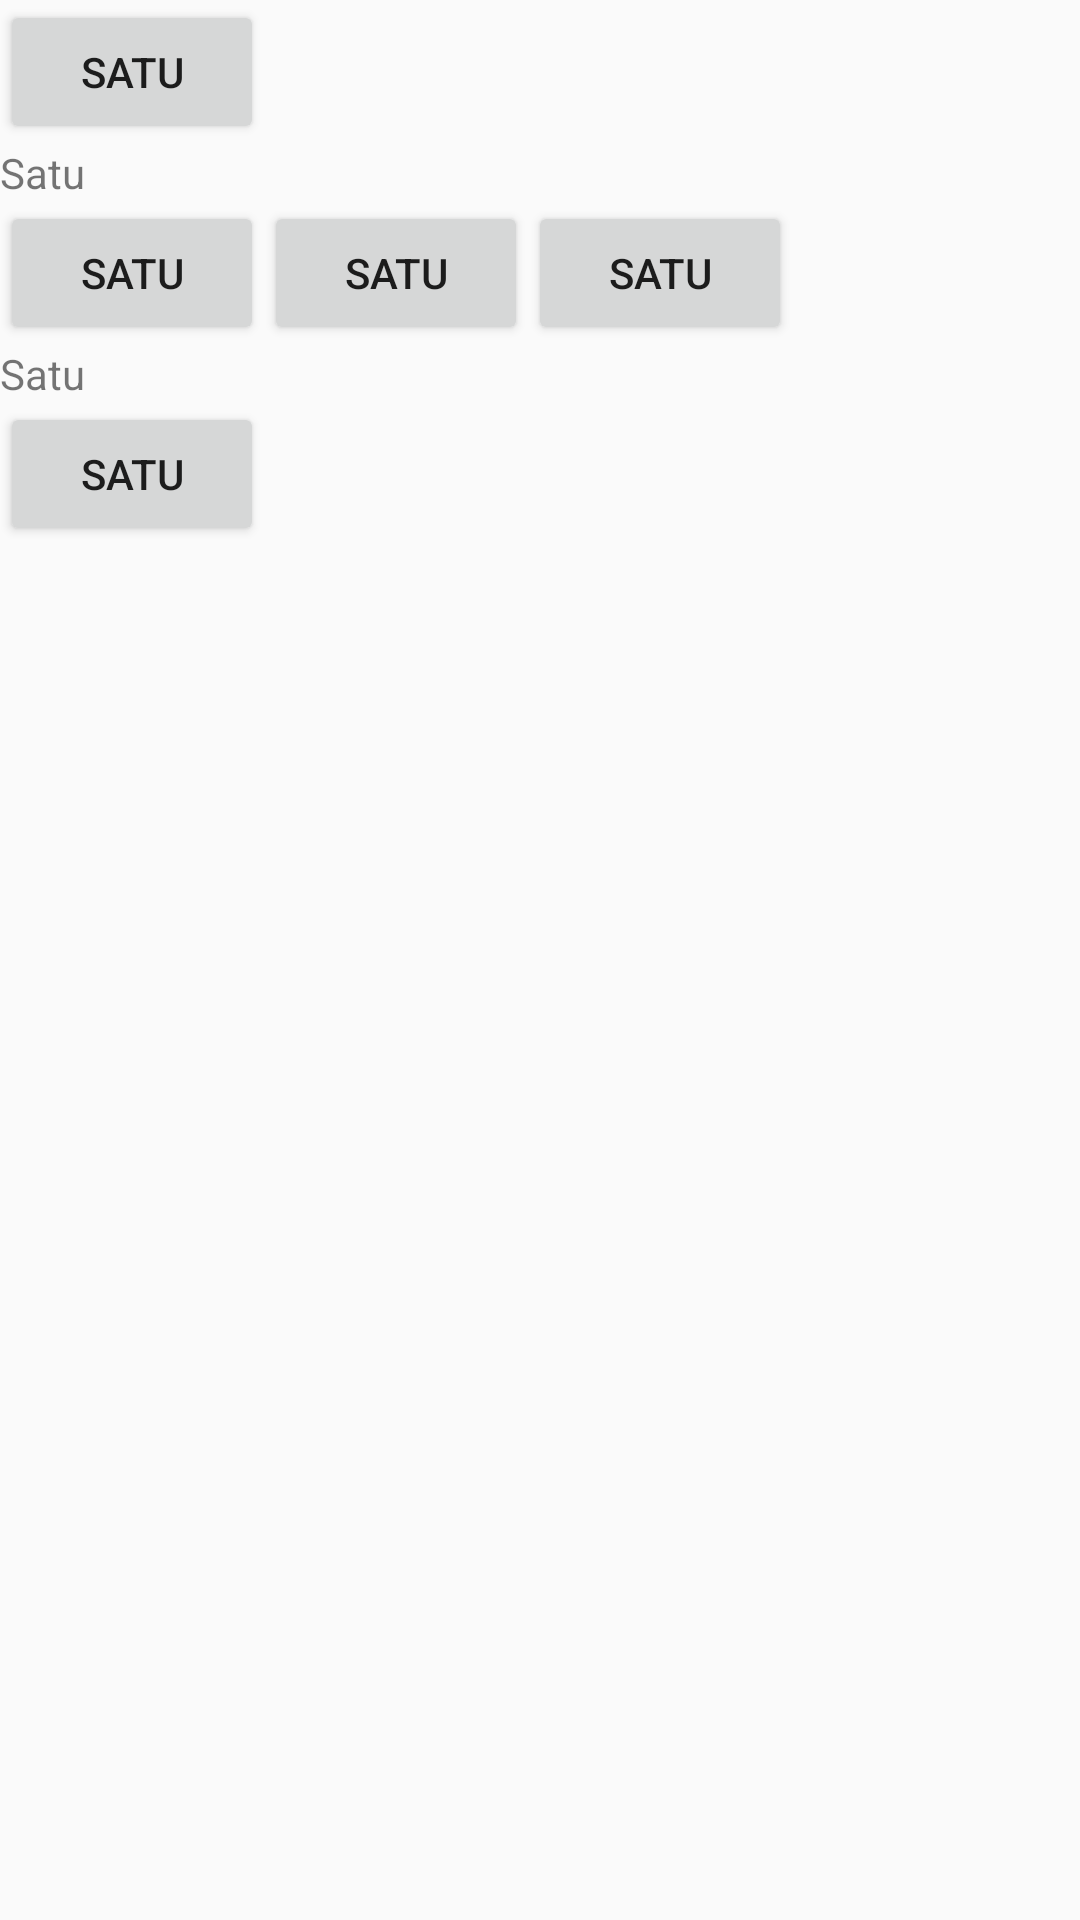

Produce the Android XML layout that renders to this screen, including the resource entries it uses.
<!-- AndroidManifest.xml: application theme Theme.Topic4 -->
<!-- res/layout/linear_horizontal.xml -->
<?xml version="1.0" encoding="utf-8"?>
<LinearLayout
    android:orientation="vertical"
    xmlns:android="http://schemas.android.com/apk/res/android"
    android:layout_width="match_parent"
    android:layout_height="match_parent">

    <Button
        android:layout_width="wrap_content"
        android:layout_height="wrap_content"
        android:text="Satu"
        />

    <TextView
        android:text="Satu"
        android:layout_width="wrap_content"
        android:layout_height="wrap_content"
        />

    <LinearLayout
        android:layout_width="wrap_content"
        android:layout_height="wrap_content"
        android:orientation="horizontal">

        <Button
            android:layout_width="wrap_content"
            android:layout_height="wrap_content"
            android:text="Satu"
            />
        <Button
            android:layout_width="wrap_content"
            android:layout_height="wrap_content"
            android:text="Satu"
            />
        <Button
            android:layout_width="wrap_content"
            android:layout_height="wrap_content"
            android:text="Satu"
            />

    </LinearLayout>
    <TextView
        android:text="Satu"
        android:layout_width="wrap_content"
        android:layout_height="wrap_content"
        />

    <LinearLayout
        android:layout_width="wrap_content"
        android:layout_height="wrap_content"
        android:orientation="vertical">
        <Button
            android:layout_width="wrap_content"
            android:layout_height="wrap_content"
            android:text="Satu"
            />
    </LinearLayout>


</LinearLayout>
<!-- resources referenced by this layout -->
<resources>
  <style name="Theme.Topic4" parent="Theme.AppCompat.Light.NoActionBar">
          
          <item name="colorPrimary">@color/purple_500</item>
          <item name="colorPrimaryVariant">@color/purple_700</item>
          <item name="colorOnPrimary">@color/white</item>
          
          <item name="colorSecondary">@color/teal_200</item>
          <item name="colorSecondaryVariant">@color/teal_700</item>
          <item name="colorOnSecondary">@color/black</item>
          
          <item name="android:statusBarColor" tools:targetApi="l">?attr/colorPrimaryVariant</item>
          
      </style>
  <color name="purple_500">#FF6200EE</color>
  <color name="purple_700">#FF3700B3</color>
  <color name="white">#FFFFFFFF</color>
  <color name="teal_200">#FF03DAC5</color>
  <color name="teal_700">#FF018786</color>
  <color name="black">#FF000000</color>
</resources>
